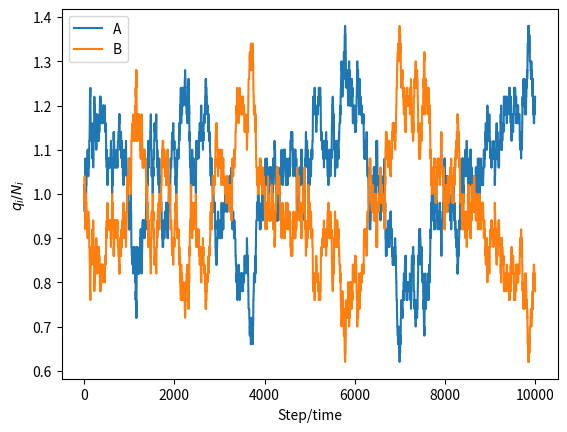

Recreate this plot in Python.
"""
Created on 30.08.2023
"""

import matplotlib.pyplot as plt
import numpy as np

# Parameters
N = 100
q = 100
steps = int(1e4)


class Single_Oscillator_System:
    def __init__(self, N: int, q: int):
        """N = no. oscillators, q = total energy."""
        self.N = N
        self.q = q
        self.steps = None
        self.states = None
        self.end_state = None

        # Generate random initial microstate
        self.init_state = self.initialize_microstate()

    def initialize_microstate(self) -> np.ndarray[int]:
        """Returns a randomized microstate of oscillators' energies."""
        state = np.zeros(self.N)
        for q_i in range(self.q):  # Place each energy unit in a random oscillator
            ind = np.random.randint(0, self.N)
            state[ind] += 1
        return state

    def step(self, state: np.ndarray[int]) -> np.ndarray[int]:
        """Flips the microstate such that one random oscillator transfer one unit of energy to another random oscillator.
        If the donator-oscillators energy is zero, nothing happens."""
        # Select random donator-oscillator
        state_cp = state.copy()
        i = np.random.randint(0, self.N)
        if state_cp[i] == 0:
            return state_cp

        # Select random target-oscillator
        j = np.random.randint(0, self.N)

        # Donate
        state_cp[j] += 1
        state_cp[i] -= 1
        return state_cp

    def simulate(self, steps: int) -> np.ndarray[int]:
        """Runs self.step a given amount fo steps and collects all the states."""
        states = np.zeros((steps, self.N))
        states[0, :] = self.init_state.copy()
        for i in range(steps - 1):
            states[i + 1, :] = self.step(states[i, :])
        self.steps = steps
        self.states = states
        self.end_state = states[-1, :]
        return states

    def plot_init_end_states(self, show=True, savefig=False):
        """Show/save a bar plot of the inital- and end microstates."""
        if self.end_state is None:  # simulation hasn't been run
            print("Simulation has not been run, run the simulate() method first")
            return
        fig = plt.figure()
        oscillators = range(self.N)

        plt.subplot(2, 1, 1)
        plt.bar(oscillators, self.init_state)
        plt.title("Initial")

        plt.subplot(2, 1, 2)
        plt.bar(oscillators, self.end_state)
        plt.title("End")

        fig.suptitle(f"Initial- and end microstates after {self.steps} steps.")
        fig.supxlabel("Oscillator #")
        fig.supylabel("Energy")
        plt.tight_layout()
        if savefig:
            if not isinstance(savefig, str):  # Default filename
                savefig = "oscillator_simulation_bar_plot.png"
            plt.savefig(savefig)
        if show:
            plt.show()


class Double_Oscillator_System(Single_Oscillator_System):
    def __init__(self, N_A: int, N_B: int, q: int):
        super().__init__(N_A + N_B, q)
        self.N_A = N_A
        self.N_B = N_B

    def plot_ratios(self, show=True, savefig=False):
        if self.end_state is None:  # simulation hasn't been run
            print("Simulation has not been run, run the simulate() method first")
            return
        time = range(self.steps)
        q_A = np.asarray([np.sum(self.states[i, :self.N_A]) for i in time])
        q_B = np.asarray([np.sum(self.states[i, self.N_B:]) for i in time])

        plt.plot(time, q_A / self.N_A, label="A")
        plt.plot(time, q_B / self.N_B, label="B")
        plt.xlabel("Step/time")
        plt.ylabel("$q_i/N_i$")
        plt.legend()
        if savefig:
            if not isinstance(savefig, str):  # Default filename
                savefig = "oscillator_simulation_ratios_time_plot.png"
            plt.savefig(savefig)
        if show:
            plt.show()


# Simulate
# single = Single_Oscillator_System(N, q)
# single.simulate(steps)
double = Double_Oscillator_System(N // 2, int(np.ceil(N / 2)), q)
double.simulate(steps)

# Plotting
# single.plot_init_end_states()
double.plot_ratios()
